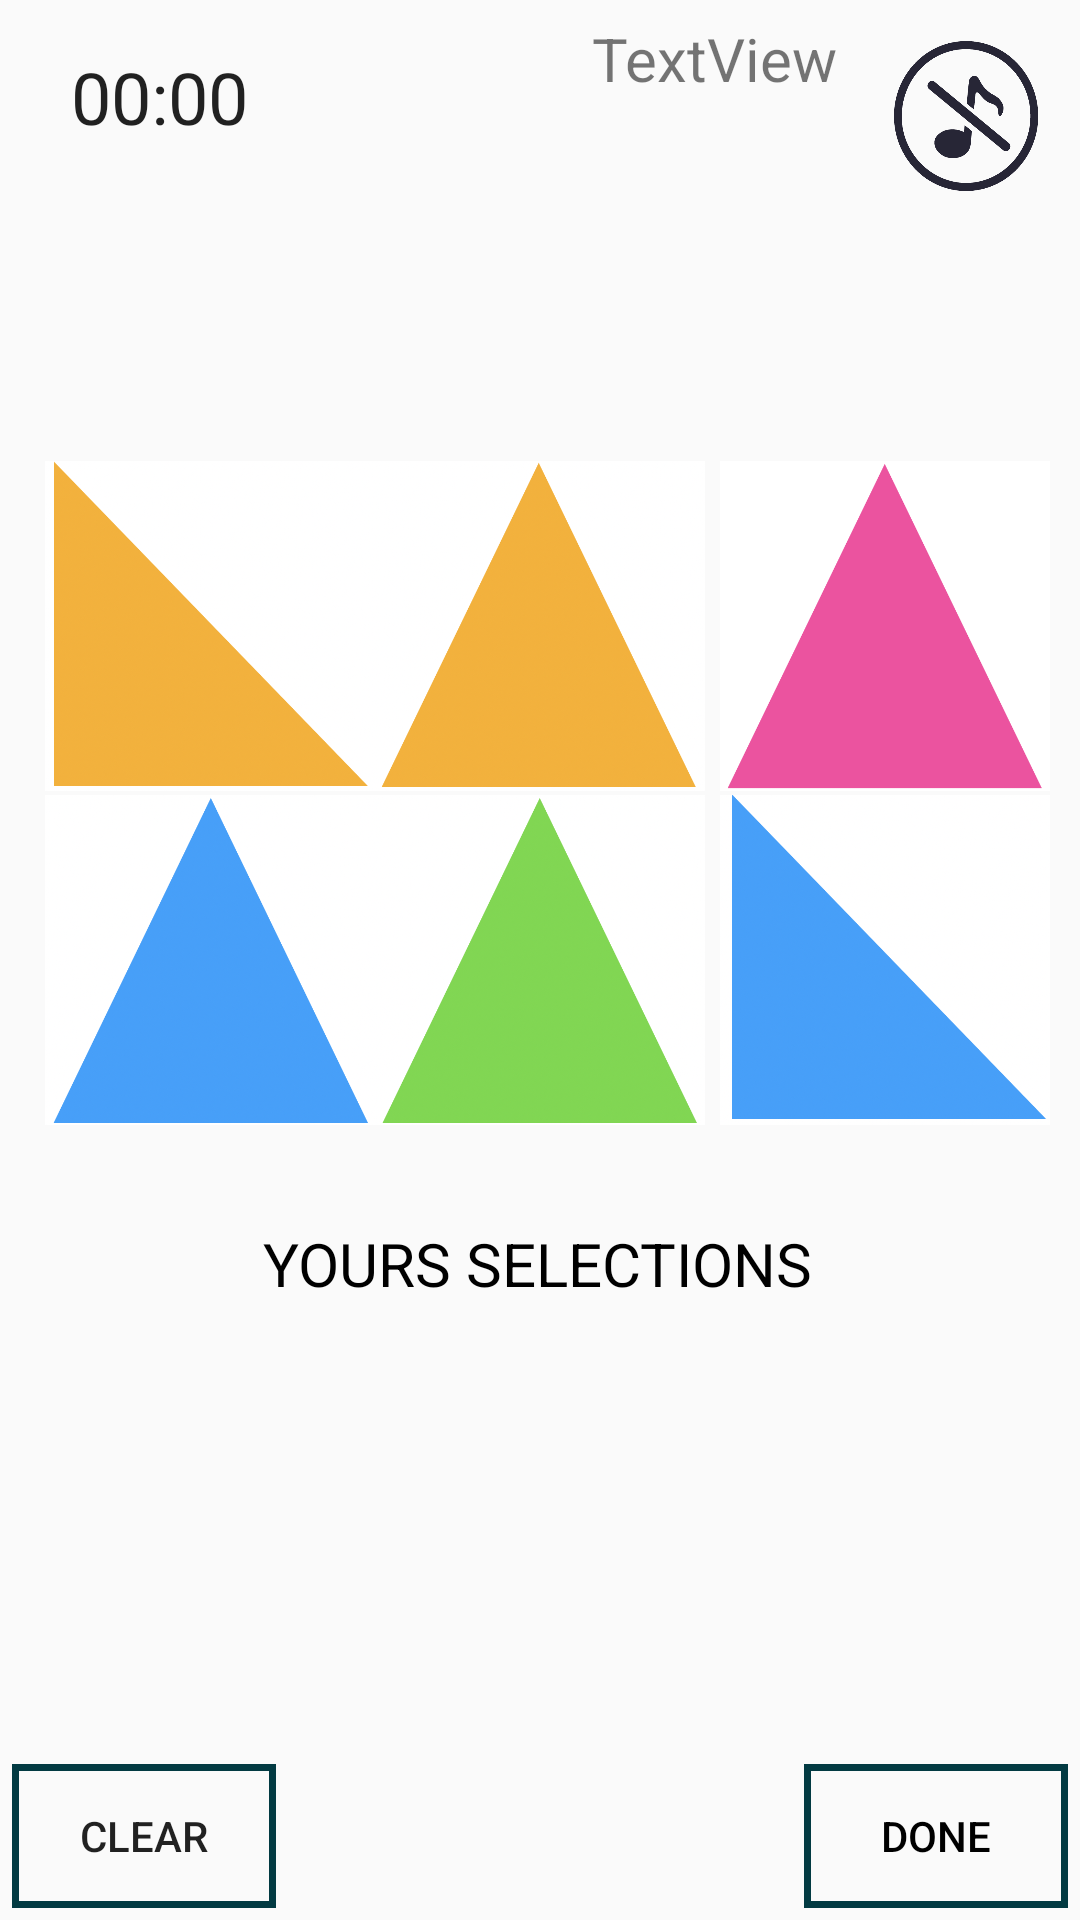

Here is an Android app screen rendered from its layout file. Give the layout XML and the strings, colors and styles it references.
<!-- AndroidManifest.xml: application theme Theme.MemorizationGame -->
<!-- res/layout/activity_answer.xml -->
<?xml version="1.0" encoding="utf-8"?>

<androidx.constraintlayout.widget.ConstraintLayout xmlns:android="http://schemas.android.com/apk/res/android"
    xmlns:app="http://schemas.android.com/apk/res-auto"
    xmlns:tools="http://schemas.android.com/tools"
    android:layout_width="match_parent"
    android:layout_height="match_parent"
    android:backgroundTint="@color/black"
    tools:context=".UI.Game.AnswerActivity">

    <ImageButton
        android:id="@+id/sound"
        android:layout_width="48dp"
        android:layout_height="50dp"
        android:background="#0000"
        android:scaleType="fitXY"
        android:src="@drawable/stop"
        app:layout_constraintBottom_toBottomOf="parent"
        app:layout_constraintEnd_toEndOf="parent"
        app:layout_constraintHorizontal_bias="0.955"
        app:layout_constraintStart_toStartOf="parent"
        app:layout_constraintTop_toTopOf="parent"
        app:layout_constraintVertical_bias="0.023" />

    <Chronometer
        android:id="@+id/timing"
        android:layout_width="wrap_content"

        android:layout_height="wrap_content"
        android:layout_marginTop="16dp"
        android:textSize="24sp"
        app:layout_constraintEnd_toEndOf="parent"
        app:layout_constraintHorizontal_bias="0.079"
        app:layout_constraintStart_toStartOf="parent"
        app:layout_constraintTop_toTopOf="parent">

    </Chronometer>

    <Button
        android:id="@+id/done"
        android:layout_width="wrap_content"
        android:layout_height="wrap_content"
        android:layout_marginEnd="4dp"
        android:layout_marginBottom="4dp"
        android:background="@drawable/border"
        android:text="@string/done"
        android:textColor="@color/black"
        android:fontFamily="sans-serif-medium"
        app:layout_constraintBottom_toBottomOf="parent"
        app:layout_constraintEnd_toEndOf="parent" />

    <TextView
        android:id="@+id/score"
        android:layout_width="wrap_content"
        android:layout_height="wrap_content"
        android:text="@string/textview"
        android:textSize="20sp"
        app:layout_constraintBottom_toBottomOf="parent"
        app:layout_constraintEnd_toEndOf="parent"
        app:layout_constraintHorizontal_bias="0.71"
        app:layout_constraintStart_toStartOf="parent"
        app:layout_constraintTop_toTopOf="parent"
        app:layout_constraintVertical_bias="0.00999999" />

    <ImageView
        android:id="@+id/user_image1"
        android:layout_width="110dp"
        android:layout_height="110dp"
        app:layout_constraintBottom_toBottomOf="parent"
        app:layout_constraintEnd_toEndOf="parent"
        app:layout_constraintHorizontal_bias="0.06"
        app:layout_constraintStart_toStartOf="parent"
        app:layout_constraintTop_toTopOf="parent"
        app:layout_constraintVertical_bias="0.85" />

    <ImageView
        android:id="@+id/user_image2"
        android:layout_width="110dp"
        android:layout_height="110dp"
        app:layout_constraintBottom_toBottomOf="parent"
        app:layout_constraintEnd_toEndOf="parent"
        app:layout_constraintHorizontal_bias="0.5"
        app:layout_constraintStart_toStartOf="parent"
        app:layout_constraintTop_toTopOf="parent"
        app:layout_constraintVertical_bias="0.85" />

    <ImageView
        android:id="@+id/user_image3"
        android:layout_width="110dp"
        android:layout_height="110dp"
        app:layout_constraintBottom_toBottomOf="parent"
        app:layout_constraintEnd_toEndOf="parent"
        app:layout_constraintHorizontal_bias="0.96"
        app:layout_constraintStart_toStartOf="parent"
        app:layout_constraintTop_toTopOf="parent"
        app:layout_constraintVertical_bias="0.85" />

    <TextView
        android:id="@+id/optionText"
        android:layout_width="wrap_content"
        android:layout_height="wrap_content"
        android:layout_marginBottom="16dp"
        android:text="@string/yours_selections"
        android:textColor="@color/black"
        android:textSize="20sp"
        app:layout_constraintBottom_toTopOf="@+id/user_image2"
        app:layout_constraintEnd_toEndOf="parent"
        app:layout_constraintHorizontal_bias="0.497"
        app:layout_constraintStart_toStartOf="parent" />

    <ImageButton
        android:id="@+id/img1"
        android:layout_width="110dp"
        android:layout_height="110dp"
        android:layout_centerInParent="true"
        android:background="#00000000"
        android:scaleType="fitXY"
        android:src="@drawable/image3"
        app:layout_constraintBottom_toBottomOf="parent"
        app:layout_constraintEnd_toEndOf="parent"
        app:layout_constraintHorizontal_bias="0.5"
        app:layout_constraintStart_toStartOf="parent"
        app:layout_constraintTop_toTopOf="parent" />

    <ImageButton
        android:id="@+id/img2"
        android:layout_width="110dp"
        android:layout_height="110dp"
        android:layout_centerInParent="true"
        android:background="#00000000"
        android:scaleType="fitXY"
        android:src="@drawable/image8"
        app:layout_constraintBottom_toBottomOf="parent"
        app:layout_constraintEnd_toEndOf="parent"
        app:layout_constraintHorizontal_bias="0.96"
        app:layout_constraintStart_toStartOf="parent"
        app:layout_constraintTop_toTopOf="parent" />

    <ImageButton
        android:id="@+id/img3"
        android:layout_width="110dp"
        android:layout_height="110dp"
        android:layout_centerInParent="true"
        android:background="#00000000"
        android:scaleType="fitXY"
        android:src="@drawable/image2"
        app:layout_constraintBottom_toBottomOf="parent"
        app:layout_constraintEnd_toEndOf="parent"
        app:layout_constraintHorizontal_bias="0.06"
        app:layout_constraintStart_toStartOf="parent"
        app:layout_constraintTop_toTopOf="parent" />

    <ImageButton
        android:id="@+id/img4"
        android:layout_width="110dp"
        android:layout_height="110dp"
        android:layout_centerInParent="true"
        android:background="#00000000"
        android:scaleType="fitXY"
        android:src="@drawable/image4"
        app:layout_constraintBottom_toBottomOf="parent"
        app:layout_constraintEnd_toEndOf="parent"
        app:layout_constraintHorizontal_bias="0.96"
        app:layout_constraintStart_toStartOf="parent"
        app:layout_constraintTop_toTopOf="parent"
        app:layout_constraintVertical_bias="0.29000002" />

    <ImageButton
        android:id="@+id/img5"
        android:layout_width="110dp"
        android:layout_height="110dp"
        android:layout_centerInParent="true"
        android:background="#00000000"
        android:scaleType="fitXY"
        android:src="@drawable/image5"
        app:layout_constraintBottom_toBottomOf="parent"
        app:layout_constraintEnd_toEndOf="parent"
        app:layout_constraintHorizontal_bias="0.5"
        app:layout_constraintStart_toStartOf="parent"
        app:layout_constraintTop_toTopOf="parent"
        app:layout_constraintVertical_bias="0.29000002" />

    <ImageButton
        android:id="@+id/img6"
        android:layout_width="110dp"
        android:layout_height="110dp"
        android:layout_centerInParent="true"
        android:background="#00000000"
        android:scaleType="fitXY"
        android:src="@drawable/image10"
        app:layout_constraintBottom_toBottomOf="parent"
        app:layout_constraintEnd_toEndOf="parent"
        app:layout_constraintHorizontal_bias="0.06"
        app:layout_constraintStart_toStartOf="parent"
        app:layout_constraintTop_toTopOf="parent"
        app:layout_constraintVertical_bias="0.29000002" />

    <Button
        android:id="@+id/clear"
        android:layout_width="wrap_content"
        android:layout_height="wrap_content"
        android:layout_marginStart="4dp"
        android:layout_marginBottom="4dp"
        android:background="@drawable/border"
        android:text="CLEAR"
        android:fontFamily="sans-serif-medium"
        app:layout_constraintBottom_toBottomOf="parent"
        app:layout_constraintStart_toStartOf="parent" />
</androidx.constraintlayout.widget.ConstraintLayout>
<!-- resources referenced by this layout -->
<resources>
  <!-- drawable border (drawable) -->
  <?xml version="1.0" encoding="utf-8"?>
  <shape xmlns:android="http://schemas.android.com/apk/res/android"
      android:shape="rectangle">
      
      <stroke android:width="7px" android:color="#023A42" />
  </shape>
  <!-- drawable image10: png bitmap (drawable, 73548 bytes) -->
  <!-- drawable image2: png bitmap (drawable, 76593 bytes) -->
  <!-- drawable image3: png bitmap (drawable, 76290 bytes) -->
  <!-- drawable image4: png bitmap (drawable, 16169 bytes) -->
  <!-- drawable image5: png bitmap (drawable, 76735 bytes) -->
  <!-- drawable image8: png bitmap (drawable, 73410 bytes) -->
  <!-- drawable stop: png bitmap (drawable, 8812 bytes) -->
  <string name="done">DONE</string>
  <string name="textview">TextView</string>
  <string name="yours_selections">YOURS SELECTIONS</string>
  <style name="Theme.MemorizationGame" parent="Theme.MaterialComponents.DayNight.Bridge">
          
          <item name="colorPrimary">@color/purple_500</item>
          <item name="colorPrimaryVariant">@color/purple_700</item>
          <item name="colorOnPrimary">@color/white</item>
          
          <item name="colorSecondary">@color/teal_200</item>
          <item name="colorSecondaryVariant">@color/teal_700</item>
          <item name="colorOnSecondary">@color/black</item>
          
          <item name="android:statusBarColor" tools:targetApi="l">?attr/colorPrimaryVariant</item>
          
      </style>
  <!-- not gathered from this repository: default colours our renderer supplied (Android Studio template values) -->
  <color name="purple_500">#FF6200EE</color>
  <color name="purple_700">#FF3700B3</color>
  <color name="teal_200">#FF03DAC5</color>
  <color name="teal_700">#FF018786</color>
  <color name="black">#FF000000</color>
  <color name="white">#FFFFFFFF</color>
</resources>
